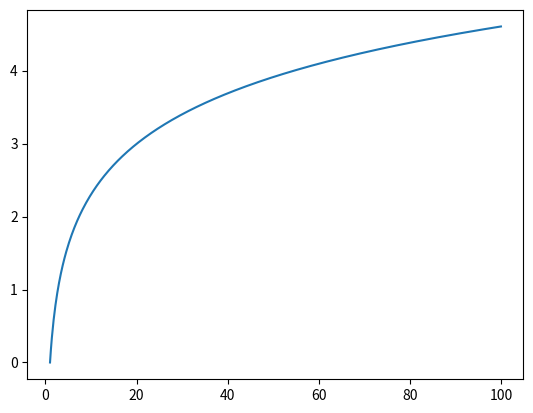

Python code for this plot:
import numpy as np
import matplotlib.pyplot as plt

n = np.linspace(1, 100, 500)
plt.plot(n, np.log(n))
# plt.show()

laptop = {}

laptop["owner"] = "Bryan"
laptop["make"] = "Dell"

print(laptop)